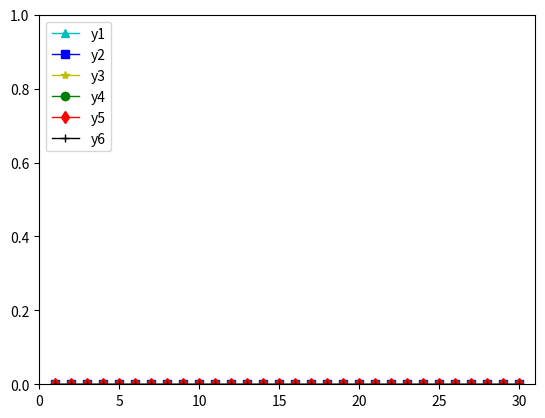

Reproduce this figure in Python.
import numpy as np

class params:
    def __init__(self):
        self.LENGTH = 168
        self.HEIGHT = 168
        self.WIDTH = 168

def rotation_by_any_axis_theta2(u_start, u_end, theta):
    """
        For some applications, it is helpful to be able to make a rotation with a given axis.
        Given a unit vector u = (a,b,c),
        the matrix for a rotation by an angle of theta about an axis in the direction of u.
    :param : u_start is (a1, b1, c1), u_end is (a2, b2, c2)
    :return: the matrix
    """
    a1, b1, c1 = u_start
    a2, b2, c2 = u_end
    a, b, c = a2 - a1, b2 - b1, c2 - c1

    # (1)  shift the vector u to the origin
    M1 = np.array([[1, 0, 0, -a1],
                   [0, 1, 0, -b1],
                   [0, 0, 1, -c1],
                   [0, 0, 0, 1]])

    M1_inv = np.array([[1, 0, 0, a1],
                   [0, 1, 0, b1],
                   [0, 0, 1, c1],
                   [0, 0, 0, 1]])
    # parallel to the x-axis
    if b == 0 and c == 0:
        Mx = np.array([[1, 0, 0, 0],
                   [0, np.cos(theta), np.sin(theta), 0],
                   [0, -np.sin(theta), np.cos(theta), 0],
                   [0, 0, 0, 1]])
        return M1_inv.dot(Mx).dot(M1)

    # parallel to the y-axis
    elif a == 0 and c == 0:
        My = np.array([[np.cos(theta), 0, -np.sin(theta), 0],
                       [0, 1, 0, 0],
                       [np.sin(theta), 0, np.cos(theta), 0],
                       [0, 0, 0, 1]])
        return M1_inv.dot(My).dot(M1)

    # parallel to the z-axis
    elif b == 0 and a == 0:
        Mz = np.array([[np.cos(theta), np.sin(theta), 0, 0],
                       [-np.sin(theta), np.cos(theta), 0, 0],
                       [0, 0, 1, 0],
                       [0, 0, 0, 1]])
        return M1_inv.dot(Mz).dot(M1)

    else:
        cos_alpha = c / np.sqrt(b * b + c * c)
        sin_alpha = b / np.sqrt(b * b + c * c)
        M2 = np.array([[1, 0, 0, 0],
                   [0, cos_alpha, sin_alpha, 0],
                   [0, -sin_alpha, cos_alpha, 0],
                   [0, 0, 0, 1]])
        M2_inv = np.array([[1, 0, 0, 0],
                       [0, cos_alpha, -sin_alpha, 0],
                       [0, sin_alpha, cos_alpha, 0],
                       [0, 0, 0, 1]])

        cos_beta = np.sqrt(b * b + c * c) / np.sqrt(a * a + b * b + c * c)
        sin_beta = -a / np.sqrt(a * a + b * b + c * c)
        M3 = np.array([[cos_beta, 0, -sin_beta, 0],
                       [0, 1, 0, 0],
                       [sin_beta, 0, cos_beta, 0],
                       [0, 0, 0, 1]])
        M3_inv = np.array([[cos_beta, 0, sin_beta, 0],
                       [0, 1, 0, 0],
                       [-sin_beta, 0, cos_beta, 0],
                       [0, 0, 0, 1]])

        cos_theta = np.cos(theta)
        sin_theta = np.sin(theta)
        M4 = np.array([[cos_theta, sin_theta, 0, 0],
                       [-sin_theta, cos_theta, 0, 0],
                       [0, 0, 1, 0],
                       [0, 0, 0, 1]])

        return M1.dot(M2).dot(M3).dot(M4).dot(M3_inv).dot(M2_inv).dot(M1_inv)

def rotation_by_any_axis_theta(u_start, u_end, theta):
    """
        For some applications, it is helpful to be able to make a rotation with a given axis.
        Given a unit vector u = (a,b,c),
        the matrix for a rotation by an angle of theta about an axis in the direction of u.
    :param : u_start is (a1, b1, c1), u_end is (a2, b2, c2)
    :return: the matrix
    """
    a1, b1, c1 = u_start
    a2, b2, c2 = u_end
    a, b, c = a2 - a1, b2 - b1, c2 - c1

    # (1)  shift the vector u to the origin
    M1 = np.array([[1, 0, 0, -a1],
                   [0, 1, 0, -b1],
                   [0, 0, 1, -c1],
                   [0, 0, 0, 1]])

    # (2) rotation alpha degrees around the X-axis
    if b == 0 and c == 0:
        cos_alpha = 1
        sin_alpha = 0
    else:
        cos_alpha = c / np.sqrt(b * b + c * c)
        sin_alpha = b / np.sqrt(b * b + c * c)
    M2 = np.array([[1, 0, 0, 0],
                   [0, cos_alpha, sin_alpha, 0],
                   [0, -sin_alpha, cos_alpha, 0],
                   [0, 0, 0, 1]])

    # (3) rotation beta degrees around the Y-axis, u-axis and z-axis is overlapped
    cos_beta = np.sqrt(b * b + c * c) / np.sqrt(a * a + b * b + c * c)
    sin_beta = a / np.sqrt(a * a + b * b + c * c)
    M3 = np.array([[cos_beta, 0, -sin_beta, 0],
                   [0, 1, 0, 0],
                   [sin_beta, 0, cos_beta, 0],
                   [0, 0, 0, 1]])

    # (4) rotation theta degrees around the Z-axis
    # theta = np.radians(theta)
    cos_theta = np.cos(theta)
    sin_theta = np.sin(theta)
    M4 = np.array([[cos_theta, sin_theta, 0, 0],
                   [-sin_theta, cos_theta, 0, 0],
                   [0, 0, 1, 0],
                   [0, 0, 0, 1]])
    # (5) reverse rotation beta degrees around the Y-axis
    M5 = np.array([[cos_beta, 0, sin_beta, 0],
                   [0, 1, 0, 0],
                   [-sin_beta, 0, cos_beta, 0],
                   [0, 0, 0, 1]])

    # (6) reverse rotation alpha degrees around the X-axis
    M6 = np.array([[1, 0, 0, 0],
                   [0, cos_alpha, -sin_alpha, 0],
                   [0, sin_alpha, cos_alpha, 0],
                   [0, 0, 0, 1]])

    # (7) reverse shift the vector u to the origin
    M7 = np.array([[1, 0, 0, a1],
                   [0, 1, 0, b1],
                   [0, 0, 1, c1],
                   [0, 0, 0, 1]])

    M = M7.dot(M6).dot(M5).dot(M4).dot(M3).dot(M2).dot(M1)
    return M


def get_transform_matrix(paras, order=0):
    # order default 0:ground to moving  1:moving to fixed
    tx, ty, tz, theta_x, theta_y, theta_z, scale = paras
    theta_x, theta_y, theta_z = np.radians(theta_x), np.radians(theta_y), np.radians(theta_z)
    """
    # T is combining translation, rotation and scale
    # (x', y', z', 1).T = T * (x, y, z, 1).T
    # T: the order of operations
        (1) rotation about the  x axis
            R(theta_x) = [
                            [1, 0, 0, 0],
                            [0, cos(theta_x), -sin(theta_x), 0],
                            [0, sin(theta_x), cos(theta_x), 0],
                            [0 , 0, 0, 1]
            ]
        (2) rotation about the  y axis
            R(thata_y) = [
                            [cos(theta_y), 0, sin(theta_y), 0],
                            [0, 1, 0, 0],
                            [-sin(theta_y), 0, cos(theta_y), 0],
                            [0, 0, 0, 1]
            ]
        (3) rotation about the  z axis
            R(theta_z) = [
                            [cos(theta_z), -sin(theta_z), 0, 0],
                            [sin(theta_z), cos(theta_z), 0, 0],
                            [0, 0, 1, 0],
                            [0, 0, 0, 1]
            ]
        (4) translate by tx, ty, tz
            R(tx,ty,tz) = [
                            [1, 0, 0, tx],
                            [0, 1, 0, ty],
                            [0, 0, 1, tz],
                            [0, 0, 0, 1 ]
            ]    
        # T = R(tx,ty,tz) x R(theta_z) x R(theta_y) x R(theta_x)
        # scale is equal 1.
        # T = np.array([[scale * np.cos(theta_z) * np.cos(theta_y),
    #                np.cos(theta_z) * np.sin(theta_y) * np.sin(theta_x) - np.sin(theta_z) * np.cos(theta_x),
    #                np.cos(theta_z) * np.sin(theta_y) * np.cos(theta_x) + np.sin(theta_z) * np.sin(theta_x), tx],
    #               [np.sin(theta_z) * np.cos(theta_y),
    #                scale * np.sin(theta_z) * np.sin(theta_y) * np.sin(theta_x) + np.cos(theta_z) * np.cos(theta_x),
    #                np.sin(theta_z) * np.sin(theta_y) * np.cos(theta_x) - np.cos(theta_z) * np.sin(theta_x), ty],
    #               [-np.sin(theta_y), np.cos(theta_y) * np.sin(theta_x), scale * np.cos(theta_y) * np.cos(theta_x), tz],
    #               [0, 0, 0, 1]])
    """
    # sin_x, cos_x = np.sin(theta_x), np.cos(theta_x)
    # sin_y, cos_y = np.sin(theta_y), np.cos(theta_y)
    # sin_z, cos_z = np.sin(theta_z), np.cos(theta_z)

    # M = np.zeros((4, 4))
    # M[0, 0] = scale * cos_z * cos_y
    # M[0, 1] = cos_z * sin_y * sin_x - sin_z * cos_x
    # M[0, 2] = cos_z * sin_y * cos_x + sin_z * sin_x
    # M[0, 3] = tx
    #
    # M[1, 0] = sin_z * cos_y
    # M[1, 1] = scale * sin_z * sin_y * sin_x + cos_z * cos_x
    # M[1, 2] = sin_z * sin_y * cos_x - cos_z * sin_x
    # M[1, 3] = ty
    #
    # M[2, 0] = -sin_y
    # M[2, 1] = cos_y * sin_x
    # M[2, 2] = scale * cos_y * cos_x
    # M[2, 3] = tz
    #
    # M[3, 3] = 1

    # rotation around the center of 3D image (LENGTH/2, WIDTH/2, HEIGHT/2)
    pa = params()
    u_end = np.array([pa.LENGTH // 2, pa.WIDTH // 2, pa.HEIGHT // 2])
    # step 1: rotation around (u_start(0, WIDTH/2, HEIGHT/2), u_end(LENGTH/2, WIDTH/2, HEIGHT/2)) x-axis
    # u_start = np.array([0, pa.WIDTH/2, pa.HEIGHT/2])
    Mx = rotation_by_any_axis_theta(np.array([0, pa.WIDTH // 2, pa.HEIGHT // 2]), u_end, theta_x)
    My = rotation_by_any_axis_theta(np.array([pa.LENGTH // 2, 0, pa.HEIGHT // 2]), u_end, theta_y)
    Mz = rotation_by_any_axis_theta(np.array([pa.LENGTH // 2, pa.WIDTH // 2, 0]), u_end, theta_z)

    Ms = np.array([[1 * scale, 0, 0, tx],
                   [0, 1 * scale, 0, ty],
                   [0, 0, 1 * scale, tz],
                   [0, 0, 0, 1]])

    if order==0:
        M = Ms.dot(Mz).dot(My).dot(Mx)

    else:
        M = Mx.dot(My).dot(Mz).dot(Ms)
    # M = Mz.dot(My).dot(Mx).dot(Ms)
    return M

def cal_tre_3d(im_shape, matrix_ground2moving, pre_matrix_moving2fixed, SIFT_POINTS_LIMIT_PER_IMAGE = 100):
    """
    :param im_shape: (length, width, high) // eg.64x64x64
    :param matrix_ground2moving: (shift_x, shift_y, shift_z, rotation_x, rotation_y, rotation_z, scale=1)
    :param pre_matrix_moving2fixed: (shift_x, shift_y, shift_z, rotation_x, rotation_y, rotation_z, scale=1)
    :param SIFT_POINTS_LIMIT_PER_IMAGE: the number of points
    :return: one pair of registration( TRE result)
    """
    # step 1: random choice some points in ground truth
    detect_points = np.random.randint(1, min(im_shape), size=[SIFT_POINTS_LIMIT_PER_IMAGE, 3])
    keypoints_in = []
    for point in detect_points:
        # print(point)
        keypoints_in.append(np.array([point[0], point[1], point[2], 1]))
    keypoints_in = np.array(keypoints_in)

    # step 2: points will transform from ground truth to moving by matrix_ground2moving
    # paras :  ground_im --> moving_im
    M = get_transform_matrix(matrix_ground2moving, 0)
    m_keypoints = np.dot(keypoints_in, M.T)

    # step 3: points transform from moving to fixed by pre_matrix_moving2fixed
    pre_M = get_transform_matrix(pre_matrix_moving2fixed, 1)
    # pre_M = np.linalg.inv(M)
    pt_points = np.dot(m_keypoints, pre_M.T)

    print('------------------------------------')
    print(M, '\n', np.linalg.inv(M), '\n', pre_M)
    print('------------------------------------')
    print(keypoints_in[:2], '\n', pt_points[:2])

    # step 4: calculate the distance of points between origin points and transformed points
    # eu_dist = np.sqrt(np.sum(np.square(keypoints_in - pt_points), axis=1))
    # tre_dist = np.mean(eu_dist)
    eu_dist = np.sqrt(np.sum(np.square(keypoints_in - pt_points), axis=1))
    # print(eu_dist)
    tre_dist = np.sqrt(np.mean(eu_dist))

    return tre_dist

def testinv():
    theta = np.radians(30)
    # x
    Mx = np.array([[1, 0, 0, 0],
                   [0, np.cos(theta), np.sin(theta), 0],
                   [0, -np.sin(theta), np.cos(theta), 0],
                   [0, 0, 0, 1]])
    Mx_inv = np.array([[1, 0, 0, 0],
                   [0, np.cos(theta), -np.sin(theta), 0],
                   [0, np.sin(theta), np.cos(theta), 0],
                   [0, 0, 0, 1]])

    # y
    My = np.array([[np.cos(theta), 0, -np.sin(theta), 0],
                   [0, 1, 0, 0],
                   [np.sin(theta), 0, np.cos(theta), 0],
                   [0, 0, 0, 1]])
    My_inv = np.array([[np.cos(theta), 0, np.sin(theta), 0],
                   [0, 1, 0, 0],
                   [-np.sin(theta), 0, np.cos(theta), 0],
                   [0, 0, 0, 1]])

    #z
    Mz = np.array([[np.cos(theta), np.sin(theta), 0, 0],
                   [-np.sin(theta), np.cos(theta), 0, 0],
                   [0, 0, 1, 0],
                   [0, 0, 0, 1]])
    Mz_inv = np.array([[np.cos(theta), -np.sin(theta), 0, 0],
                   [np.sin(theta), np.cos(theta), 0, 0],
                   [0, 0, 1, 0],
                   [0, 0, 0, 1]])
    Mz_ne = np.array([[np.cos(-theta), np.sin(-theta), 0, 0],
                   [-np.sin(-theta), np.cos(-theta), 0, 0],
                   [0, 0, 1, 0],
                   [0, 0, 0, 1]])

    print(Mx.dot(Mx_inv))
    print(My.dot(My_inv))
    print(Mz.dot(Mz_inv))

    loc = np.array([2, 3, 4, 1])
    Mt = np.array([[1, 0, 0, 0],
                   [0, 1, 0, 0],
                   [0, 0, 1, 0],
                   [-2, -3, -4, 1]])
    print(loc.dot(Mt))

    print(Mz, '\n', Mz_ne)



if __name__ == '__main__':
    import matplotlib.pyplot as plt
    y1, y2, y3, y4, y5, y6 = [], [], [], [], [], []
    x = []

    pa = params()
    shape = (pa.LENGTH, pa.HEIGHT, pa.WIDTH)
    for i in range(1, 31):
        y1.append(cal_tre_3d(shape, [i, 0, 0, 0, 0, 0, 1], [-i, 0, 0, 0, 0, 0, 1]))
        y2.append(cal_tre_3d(shape, [i, i, 0, 0, 0, 0, 1], [-i, -i, 0, 0, 0, 0, 1]))
        y3.append(cal_tre_3d(shape, [i, i, i, 0, 0, 0, 1], [-i, -i, -i, 0, 0, 0, 1]))
        y4.append(cal_tre_3d(shape, [i, i, i, i, 0, 0, 1], [-i, -i, -i, -i, 0, 0, 1]))
        y5.append(cal_tre_3d(shape, [i, i, i, i, i, 0, 1], [-i, -i, -i, -i, -i, 0, 1]))
        y6.append(cal_tre_3d(shape, [i, i, i, i, i, i, 1], [-i, -i, -i, -i, -i, -i, 1]))
        x.append(i)
        # print(i, res)

    print(y6)
    plt.axis([0, 31, 0, 1])
    plt.plot(x, y1, color="c", linestyle="-", marker="^", linewidth=1, label='y1')
    plt.plot(x, y2, color="b", linestyle="-", marker="s", linewidth=1, label='y2')
    plt.plot(x, y3, color="y", linestyle="-", marker="*", linewidth=1, label='y3')
    plt.plot(x, y4, color="g", linestyle="-", marker="o", linewidth=1, label='y4')
    plt.plot(x, y5, color="r", linestyle="-", marker="d", linewidth=1, label='y5')
    plt.plot(x, y6, color="k", linestyle="-", marker="+", linewidth=1, label='y6')
    plt.legend(loc='upper left')
    plt.show()
    # testinv()